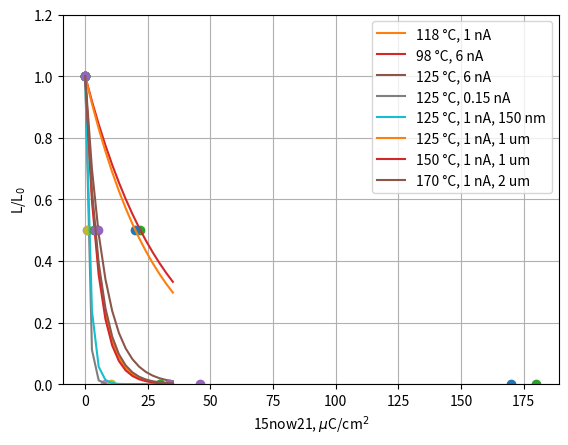

The matplotlib source for this figure:
import numpy as np
import matplotlib.pyplot as plt
from scipy.optimize import curve_fit


# %%
def func(xx, alpha):
    return np.exp(-alpha * xx)


# dd = np.linspace(0, 35, 70)
dd = np.linspace(0, 35, 14)

l_norm = [1, 0.5, 0]

doses_118_1 = [0, 3.8, 30]
doses_98_6 = [0, 22, 180]
doses_125_6 = [0, 5.2, 46]
doses_125_0p15 = [0, 0.85, 8]

doses_125_150nm = [0, 1.3, 10.2]
doses_125_1um = [0, 20, 170]
doses_150_1um = [0, 3.6, 30]
doses_170_2um = [0, 4.0, 33.6]

plt.figure(dpi=300)

plt.plot(doses_118_1, l_norm, 'o')
plt.plot(dd, func(dd, curve_fit(func, doses_118_1, l_norm)[0]), label='118 °C, 1 nA')

plt.plot(doses_98_6, l_norm, 'o')
plt.plot(dd, func(dd, 0.0315), label='98 °C, 6 nA')
# plt.plot(dd, func(dd, curve_fit(func, doses_98_6, l_norm)[0]), label='98 °C, 6 nA')

plt.plot(doses_125_6, l_norm, 'o')
# plt.plot(dd, func(dd, 0.133), label='125 °C, 6 nA')
plt.plot(dd, func(dd, curve_fit(func, doses_125_6, l_norm)[0]), label='125 °C, 6 nA')

plt.plot(doses_125_0p15, l_norm, 'o')
plt.plot(dd, func(dd, curve_fit(func, doses_125_0p15, l_norm)[0]), label='125 °C, 0.15 nA')

plt.plot(doses_125_150nm, l_norm, 'o')
plt.plot(dd, func(dd, curve_fit(func, doses_125_150nm, l_norm)[0]), label='125 °C, 1 nA, 150 nm')

plt.plot(doses_125_1um, l_norm, 'o')
plt.plot(dd, func(dd, curve_fit(func, doses_125_1um, l_norm)[0]), label='125 °C, 1 nA, 1 um')

plt.plot(doses_150_1um, l_norm, 'o')
plt.plot(dd, func(dd, curve_fit(func, doses_150_1um, l_norm)[0]), label='150 °C, 1 nA, 1 um')

plt.plot(doses_170_2um, l_norm, 'o')
plt.plot(dd, func(dd, curve_fit(func, doses_170_2um, l_norm)[0]), label='170 °C, 1 nA, 2 um')

plt.xlabel(r'15now21, $\mu$C/cm$^2$')
plt.ylabel(r'L/L$_0$')
# plt.xlim(0, 35)
plt.ylim(0, 1.2)
plt.grid()
plt.legend()
plt.show()
